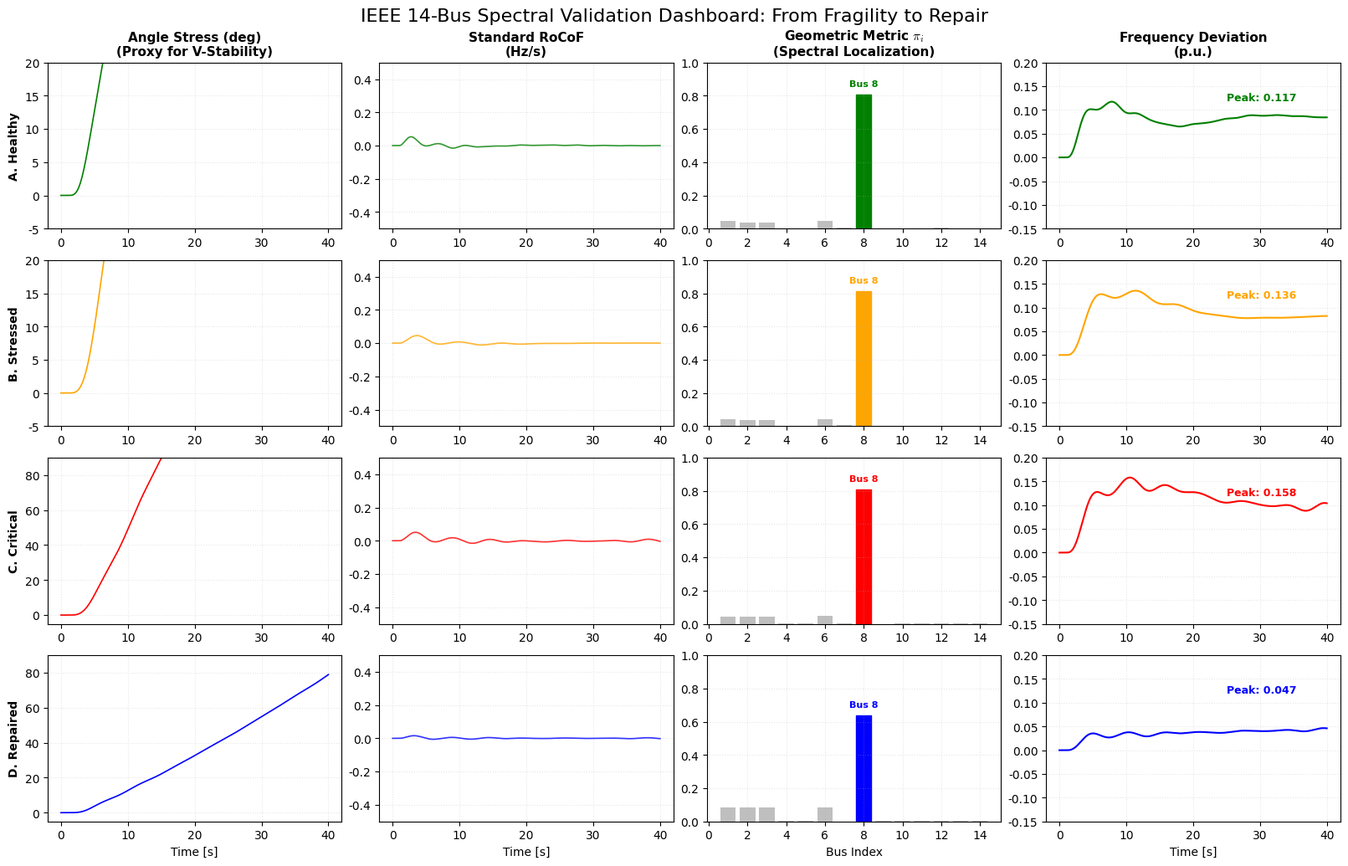

Write Python code to recreate this figure.
"""
IEEE 14-BUS: SPECTRAL THEORY VALIDATION SUITE
Outputs:
  1. Story Plot (Map + Time)
  2. NEW: 4x4 Matrix Dashboard (The "Scanner" view)
"""

import numpy as np
import matplotlib.pyplot as plt
import matplotlib.patches as patches
import scipy.linalg as la
from scipy.integrate import odeint
import json
import os
import shutil

# ==============================================================================
# 0. SETUP
# ==============================================================================
OUTPUT_DIR = "results_ieee14_dashboard"
if os.path.exists(OUTPUT_DIR):
    shutil.rmtree(OUTPUT_DIR)
os.makedirs(OUTPUT_DIR)
print(f"[INIT] Output directory '{OUTPUT_DIR}' ready.")

plt.rcParams.update({
    "font.family": "serif",
    "font.serif": ["Times New Roman"],
    "font.size": 10,
    "axes.grid": True,
    "grid.alpha": 0.3,
    "grid.linestyle": ":",
    "lines.linewidth": 1.2,
    "mathtext.fontset": "cm",
    "figure.dpi": 200
})

# ==============================================================================
# 1. PHYSICS ENGINE (LTI)
# ==============================================================================
class PowerSystemLTI:
    def __init__(self, n_nodes, adj_matrix, M_vals, D_vals):
        self.n = n_nodes
        self.M_inv = np.diag(1.0 / M_vals)
        self.D = np.diag(D_vals)
        
        # Laplacian
        self.L = np.zeros((n_nodes, n_nodes))
        for i in range(n_nodes):
            self.L[i, i] = np.sum(adj_matrix[i, :])
            for j in range(n_nodes):
                if i != j:
                    self.L[i, j] = -adj_matrix[i, j]
        
        # Inertial Laplacian H
        M_sqrt_inv = np.diag(1.0 / np.sqrt(M_vals))
        self.H = M_sqrt_inv @ self.L @ M_sqrt_inv
        
        # State Matrix A
        Z = np.zeros((self.n, self.n))
        I = np.eye(self.n)
        self.A = np.block([
            [Z, I],
            [-self.M_inv @ self.L, -self.M_inv @ self.D]
        ])

    def get_spectral_metric(self):
        # Return full pi vector (Localization Score)
        vals, vecs = la.eigh(self.H)
        u_2 = vecs[:, 1]
        return u_2 ** 2

    def simulate(self, t, fault_node, p_step=1.0):
        x0 = np.zeros(2 * self.n)
        P_dist = np.zeros(2 * self.n)
        P_dist[self.n + fault_node] = p_step * self.M_inv[fault_node, fault_node]
        
        def model(x, t_val):
            dx = self.A @ x
            if t_val > 1.0: dx += P_dist
            return dx
        return odeint(model, x0, t)

# ==============================================================================
# 2. IEEE 14 CONFIG
# ==============================================================================
def get_ieee14_params(topology_stress=1.0, inertia_level="high", damping_level="high"):
    n_nodes = 14
    edges = [
        (0, 1, 5.0), (0, 4, 4.0), (1, 2, 4.0), (1, 3, 3.0), (1, 4, 3.0),
        (2, 3, 2.0), (3, 4, 2.0), (3, 6, 1.0), (3, 8, 1.0), (4, 5, 2.0),
        (5, 10, 1.0), (5, 11, 1.0), (5, 12, 1.0), (6, 7, 1.0), (6, 8, 1.0),
        (8, 9, 1.0), (8, 13, 1.0), (9, 10, 1.0), (11, 12, 1.0), (12, 13, 1.0)
    ]
    
    adj = np.zeros((n_nodes, n_nodes))
    for (u, v, w) in edges:
        weight = w
        if u > 5 or v > 5: weight *= topology_stress
        adj[u, v] = adj[v, u] = weight

    # Generators: 0, 1, 2, 5, 7
    gen_buses = [0, 1, 2, 5, 7]
    M_base = 0.5 if inertia_level == "low" else 1.0
    D_base = 0.05 if damping_level == "low" else 0.2
    
    M = np.ones(n_nodes) * M_base
    D = np.ones(n_nodes) * D_base
    for g in gen_buses:
        M[g] = 10.0
        D[g] = 2.0
        
    return adj, M, D

# ==============================================================================
# 3. SCENARIO EXECUTION
# ==============================================================================
t_sim = np.linspace(0, 40, 2000)
dt = t_sim[1] - t_sim[0]

# --- A. HEALTHY ---
a_adj, a_M, a_D = get_ieee14_params(1.0, "high", "high")
sys_A = PowerSystemLTI(14, a_adj, a_M, a_D)

# --- B. STRESSED ---
b_adj, b_M, b_D = get_ieee14_params(0.4, "high", "high")
sys_B = PowerSystemLTI(14, b_adj, b_M, b_D)

# --- C. CRITICAL ---
c_adj, c_M, c_D = get_ieee14_params(0.25, "low", "low")
c_D[9:] = 0.01 
sys_C = PowerSystemLTI(14, c_adj, c_M, c_D)

# Diagnosis
pi_scores = sys_C.get_spectral_metric()
target_node = np.argmax(pi_scores)
print(f"[INFO] Target Node: {target_node+1}")

# --- D. REPAIRED ---
d_M = c_M.copy(); d_M[target_node] += 15.0
d_D = c_D.copy(); d_D[target_node] += 10.0
sys_D = PowerSystemLTI(14, c_adj, d_M, d_D)

# SIMULATE
dist_node = target_node - 1 if target_node > 0 else 1
idx_freq = 14 + target_node
idx_angle = target_node

systems = [sys_A, sys_B, sys_C, sys_D]
labels = ["A. Healthy", "B. Stressed", "C. Critical", "D. Repaired"]
colors = ['green', 'orange', 'red', 'blue']

results = []
for sys in systems:
    sol = sys.simulate(t_sim, dist_node)
    
    # 1. Angle Stress (Proxy for Voltage Stress)
    angle = sol[:, idx_angle]
    angle = angle - angle[0] # Deviation
    
    # 2. RoCoF
    freq = sol[:, idx_freq]
    rocof = np.gradient(freq, dt)
    
    # 3. Metric (Pi Scores)
    pi = sys.get_spectral_metric()
    
    # 4. Freq
    # (Already have freq)
    
    results.append({
        "angle": angle,
        "rocof": rocof,
        "pi": pi,
        "freq": freq
    })

# ==============================================================================
# 4. PLOT GENERATION: THE 4x4 DASHBOARD
# ==============================================================================
fig, axs = plt.subplots(4, 4, figsize=(16, 10), constrained_layout=True)

cols = ["Angle Stress (deg)\n(Proxy for V-Stability)", "Standard RoCoF\n(Hz/s)", 
        r"Geometric Metric $\pi_i$" "\n(Spectral Localization)", "Frequency Deviation\n(p.u.)"]

for i, ax in enumerate(axs[0]):
    ax.set_title(cols[i], fontweight='bold', fontsize=11)

for row in range(4):
    res = results[row]
    lbl = labels[row]
    col_c = colors[row]
    
    # Col 1: Angle Stress (Time)
    axs[row, 0].plot(t_sim, res["angle"] * 57.29, color=col_c) # Rad to Deg
    axs[row, 0].set_ylabel(lbl, fontweight='bold', fontsize=10)
    axs[row, 0].set_ylim(-5, 90) if row > 1 else axs[row, 0].set_ylim(-5, 20)
    axs[row, 0].grid(True, alpha=0.3)
    
    # Col 2: RoCoF (Time)
    axs[row, 1].plot(t_sim, res["rocof"], color=col_c, alpha=0.8)
    axs[row, 1].set_ylim(-0.5, 0.5)
    
    # Col 3: Geometric Metric (Bar Chart)
    # Highlight the target node
    bars = axs[row, 2].bar(range(1, 15), res["pi"], color='gray', alpha=0.5)
    # Color the max bar
    idx_max = np.argmax(res["pi"])
    bars[idx_max].set_color(col_c)
    bars[idx_max].set_alpha(1.0)
    axs[row, 2].set_ylim(0, 1.0)
    axs[row, 2].text(idx_max+1, res["pi"][idx_max]+0.05, f"Bus {idx_max+1}", 
                     ha='center', fontsize=8, fontweight='bold', color=col_c)
    
    # Col 4: Frequency (Time)
    axs[row, 3].plot(t_sim, res["freq"], color=col_c, lw=1.5)
    axs[row, 3].set_ylim(-0.15, 0.20)
    # Mark Peak
    pk = np.max(np.abs(res["freq"]))
    axs[row, 3].text(25, 0.12, f"Peak: {pk:.3f}", color=col_c, fontsize=9, fontweight='bold')

# Labels x-axis only on bottom
for ax in axs[3, :]:
    if ax == axs[3, 2]:
        ax.set_xlabel("Bus Index")
    else:
        ax.set_xlabel("Time [s]")

fig.suptitle("IEEE 14-Bus Spectral Validation Dashboard: From Fragility to Repair", fontsize=16, y=1.02)
out_path = os.path.join(OUTPUT_DIR, "ieee14_dashboard_4x4.png")
plt.savefig(out_path, dpi=300, bbox_inches='tight')
print(f"[DONE] Dashboard saved to: {out_path}")
